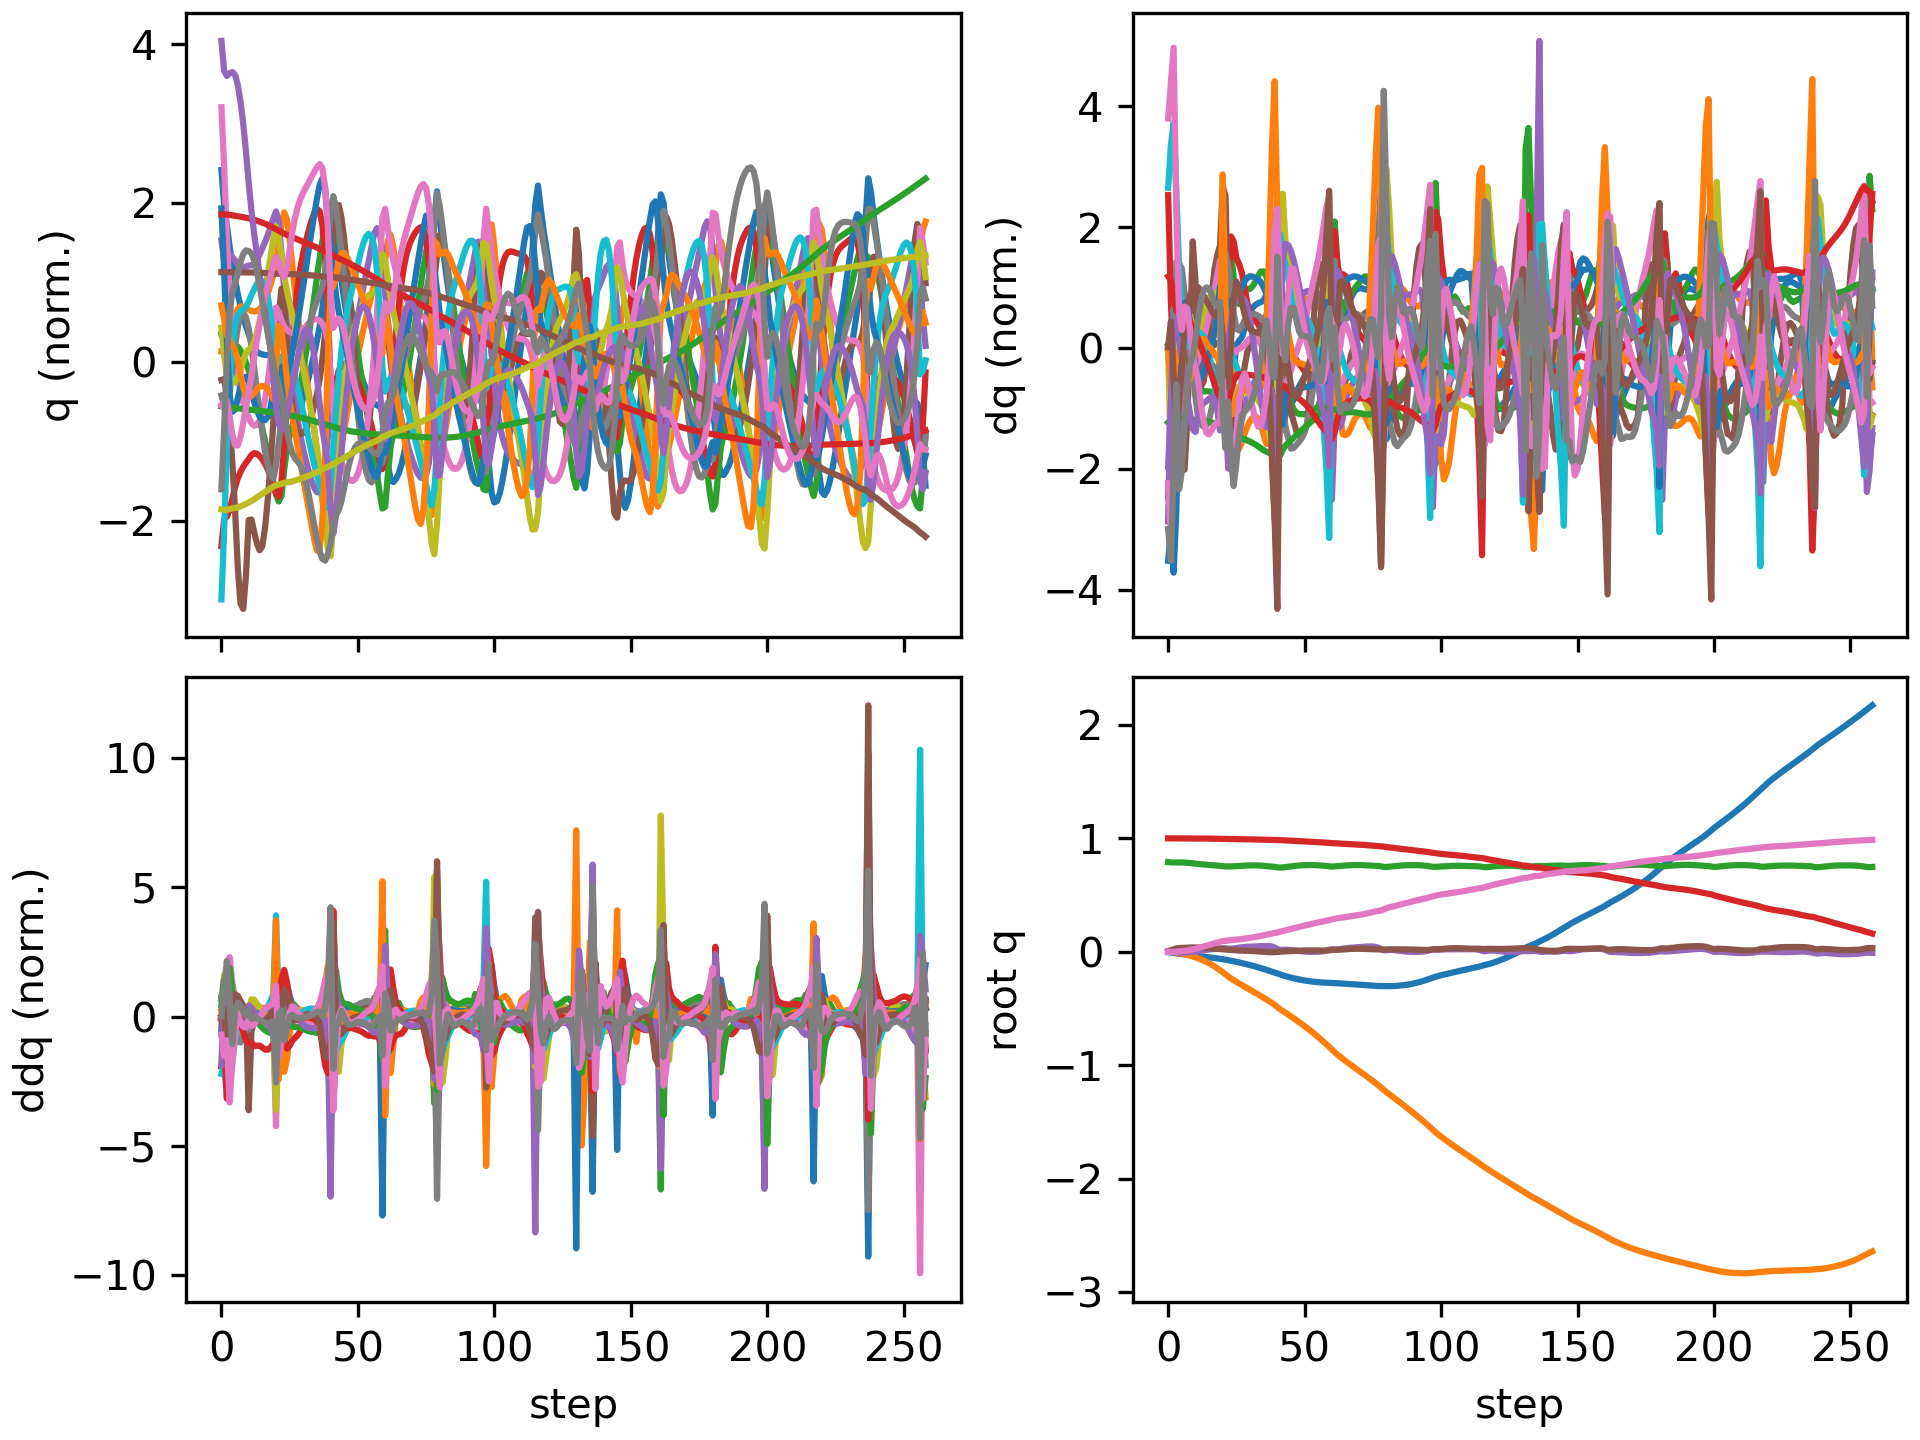

Data behind this chart, as committed beside it:
floating_base_joint_x, floating_base_joint_y, floating_base_joint_z, floating_base_joint_qw, floating_base_joint_qx, floating_base_joint_qy, floating_base_joint_qz, left_hip_pitch_joint_q, left_hip_roll_joint_q, left_hip_yaw_joint_q, left_knee_joint_q, left_ankle_pitch_joint_q, left_ankle_roll_joint_q, right_hip_pitch_joint_q, right_hip_roll_joint_q, right_hip_yaw_joint_q, right_knee_joint_q, right_ankle_pitch_joint_q, right_ankle_roll_joint_q, floating_base_joint_vx, floating_base_joint_vy, floating_base_joint_vz, floating_base_joint_wx, floating_base_joint_wy
-0.002742, 8.737507702648877e-10, 0.7906, 1, 1.597928729102787e-08, 0.005811, -4.862312507598205e-09, -0.05757, -0.0006897, -0.002978, 0.1257, -0.07618, 2.7516392895085615e-05, -0.05757, 0.0006893, 0.002978, 0.1257, -0.07618, -2.7555718382952283e-05, -0.162, -1.3815040528913289e-07, -0.2089, -6.422664153380801e-07, 0.6749
-0.006573, -0.000284, 0.7876, 0.9999, 0.000702, 0.014, -0.001551, -0.1102, -0.001165, -0.002218, 0.198, -0.1173, 0.0005587, -0.1504, -0.009304, -0.02675, 0.3014, -0.184, -0.01356, -0.1823, -0.02818, -0.1007, 0.1567, 0.7739
-0.01067, -0.002152, 0.7871, 0.9997, 0.0009597, 0.02303, -0.001948, -0.1413, 0.001583, -0.005007, 0.2061, -0.1089, -0.01075, -0.2596, -0.01477, -0.04863, 0.5144, -0.3013, -0.0296, -0.195, -0.1561, 0.03665, -0.173, 0.8745
-0.01442, -0.006244, 0.7874, 0.9996, -0.002272, 0.02977, 0.001343, -0.1727, 0.01345, -0.01761, 0.2239, -0.1059, -0.02821, -0.3489, 0.002909, -0.0472, 0.6824, -0.3912, -0.0342, -0.1592, -0.2416, 0.007746, -0.4634, 0.4111
-0.0173, -0.01136, 0.7875, 0.9994, -0.006248, 0.03252, 0.004063, -0.1993, 0.03047, -0.02311, 0.2535, -0.1123, -0.05299, -0.4066, 0.02754, -0.05228, 0.7808, -0.4194, -0.03937, -0.1244, -0.2656, 0.005023, -0.3531, 0.1255
-0.01993, -0.01679, 0.7872, 0.9994, -0.008477, 0.03376, 0.005608, -0.2233, 0.04555, -0.02219, 0.2852, -0.1197, -0.08424, -0.4462, 0.05253, -0.05641, 0.8321, -0.4155, -0.0439, -0.1294, -0.2735, -0.02574, -0.1115, 0.07893
-0.02267, -0.02239, 0.7862, 0.9993, -0.008523, 0.03502, 0.008058, -0.2444, 0.05612, -0.0184, 0.3094, -0.1275, -0.1212, -0.4763, 0.0732, -0.05313, 0.8563, -0.3965, -0.05355, -0.1406, -0.2821, -0.06434, 0.09277, 0.1446
-0.02554, -0.02819, 0.7846, 0.9992, -0.006661, 0.03657, 0.01172, -0.263, 0.0597, -0.02332, 0.3265, -0.1318, -0.1445, -0.4996, 0.08548, -0.04366, 0.8658, -0.376, -0.06772, -0.144, -0.296, -0.09251, 0.2499, 0.1385
-0.02841, -0.03438, 0.7824, 0.9991, -0.003685, 0.03774, 0.01627, -0.2793, 0.05927, -0.03023, 0.3401, -0.1334, -0.148, -0.5165, 0.08828, -0.03264, 0.8698, -0.3627, -0.08083, -0.1417, -0.3214, -0.12, 0.3128, 0.07912
-0.03122, -0.04121, 0.7796, 0.999, -0.0004413, 0.0382, 0.02126, -0.293, 0.05721, -0.03818, 0.3515, -0.1328, -0.1263, -0.5289, 0.08319, -0.02446, 0.8764, -0.3602, -0.08849, -0.1383, -0.3598, -0.1459, 0.2998, 0.002566
-0.03403, -0.04888, 0.7765, 0.9989, 0.002697, 0.0381, 0.02654, -0.3048, 0.05521, -0.04768, 0.3607, -0.1304, -0.09055, -0.5395, 0.07149, -0.02061, 0.89, -0.3694, -0.09045, -0.143, -0.4056, -0.1506, 0.3015, -0.02581
-0.03696, -0.05746, 0.7738, 0.9987, 0.006377, 0.03779, 0.03264, -0.3176, 0.05361, -0.06015, 0.3722, -0.1302, -0.09022, -0.5482, 0.05251, -0.01801, 0.9066, -0.3854, -0.08886, -0.1461, -0.4491, -0.1229, 0.3618, -0.06548
-0.03987, -0.06696, 0.7715, 0.9985, 0.01023, 0.03685, 0.03922, -0.3266, 0.05278, -0.07384, 0.3772, -0.1257, -0.09827, -0.5523, 0.0301, -0.0123, 0.9223, -0.4025, -0.08566, -0.1445, -0.4983, -0.1076, 0.3386, -0.1328
-0.04278, -0.07743, 0.7694, 0.9982, 0.01386, 0.03532, 0.04621, -0.3316, 0.05351, -0.08873, 0.3755, -0.1173, -0.1057, -0.551, 0.00662, -0.002723, 0.9355, -0.4167, -0.08199, -0.1461, -0.5461, -0.1021, 0.3096, -0.1786
-0.04573, -0.08887, 0.7675, 0.9979, 0.01721, 0.03336, 0.05339, -0.3341, 0.05625, -0.104, 0.3693, -0.106, -0.1101, -0.5439, -0.01685, 0.01029, 0.9433, -0.427, -0.0797, -0.1499, -0.5947, -0.09872, 0.2812, -0.2111
-0.04878, -0.1013, 0.7656, 0.9975, 0.02026, 0.03119, 0.06059, -0.3356, 0.06107, -0.1193, 0.3603, -0.09333, -0.1074, -0.5305, -0.03907, 0.02586, 0.9423, -0.4324, -0.07909, -0.1567, -0.6474, -0.09443, 0.2535, -0.2157
-0.05196, -0.1149, 0.7638, 0.997, 0.02297, 0.02901, 0.06769, -0.3365, 0.06799, -0.1349, 0.3487, -0.07979, -0.09553, -0.5107, -0.0584, 0.043, 0.9297, -0.4334, -0.07965, -0.1641, -0.7052, -0.09155, 0.2195, -0.2037
-0.05526, -0.1297, 0.762, 0.9965, 0.0253, 0.02692, 0.07457, -0.3366, 0.07731, -0.151, 0.3332, -0.06472, -0.07693, -0.484, -0.07325, 0.06089, 0.9024, -0.4278, -0.08204, -0.1699, -0.7652, -0.09641, 0.1892, -0.1887
-0.05861, -0.1456, 0.76, 0.996, 0.02746, 0.02487, 0.0813, -0.3354, 0.08869, -0.1676, 0.3134, -0.04793, -0.05413, -0.4497, -0.08284, 0.07927, 0.8588, -0.4127, -0.08604, -0.1727, -0.8226, -0.1136, 0.1902, -0.1827
-0.06197, -0.1626, 0.7575, 0.9954, 0.02988, 0.0228, 0.08806, -0.3336, 0.1009, -0.1848, 0.2906, -0.03033, -0.02837, -0.4076, -0.08733, 0.09838, 0.7994, -0.3845, -0.09185, -0.1725, -0.8735, -0.1482, 0.2441, -0.1846
-0.06551, -0.1809, 0.7545, 0.9949, 0.03157, 0.02123, 0.09374, -0.3336, 0.1172, -0.2009, 0.2682, -0.01406, 0.004343, -0.3686, -0.0737, 0.1122, 0.7342, -0.4156, -0.05999, -0.2012, -0.9367, -0.1417, 0.05952, -0.06029
-0.06971, -0.1998, 0.7527, 0.9947, 0.03052, 0.02009, 0.09634, -0.3395, 0.1436, -0.2098, 0.2592, -0.0347, 0.04202, -0.3757, -0.04962, 0.1009, 0.7355, -0.4146, -0.02021, -0.2007, -0.9416, -0.0578, -0.2443, -0.1991
-0.0741, -0.2182, 0.7522, 0.9945, 0.02815, 0.01809, 0.09973, -0.3623, 0.1715, -0.2031, 0.2997, -0.1032, 0.05892, -0.3888, -0.02331, 0.07939, 0.7472, -0.3983, -0.02448, -0.2184, -0.8958, 0.002424, -0.238, -0.2195
-0.07881, -0.2353, 0.7525, 0.9942, 0.02736, 0.01599, 0.1029, -0.3949, 0.1854, -0.1707, 0.3984, -0.1844, 0.04904, -0.3981, -0.002512, 0.05873, 0.7497, -0.3794, -0.04692, -0.2363, -0.8131, 0.03745, 0.03099, -0.2271
-0.0837, -0.2507, 0.7535, 0.994, 0.02932, 0.01388, 0.1046, -0.4163, 0.1761, -0.1445, 0.5072, -0.2544, 0.02522, -0.4038, 0.01071, 0.04295, 0.7449, -0.3596, -0.07236, -0.2441, -0.743, 0.06263, 0.2948, -0.2464
-0.08872, -0.2652, 0.7548, 0.9937, 0.03305, 0.01196, 0.1063, -0.424, 0.1487, -0.1284, 0.6027, -0.3178, 0.001383, -0.4067, 0.01798, 0.02974, 0.7344, -0.3396, -0.09376, -0.2536, -0.7056, 0.07425, 0.3952, -0.2144
-0.094, -0.2791, 0.7563, 0.9933, 0.03691, 0.01066, 0.1089, -0.4259, 0.1135, -0.1158, 0.6884, -0.3753, -0.01656, -0.4082, 0.02307, 0.01655, 0.718, -0.3181, -0.1102, -0.2694, -0.6941, 0.07696, 0.3531, -0.1271
-0.09957, -0.293, 0.7578, 0.9928, 0.04001, 0.009982, 0.1121, -0.4257, 0.07877, -0.1009, 0.7658, -0.4237, -0.02793, -0.4088, 0.02876, 0.002662, 0.6956, -0.2939, -0.1244, -0.2838, -0.6937, 0.07656, 0.2688, -0.06062
-0.1054, -0.3069, 0.7593, 0.9923, 0.04229, 0.009573, 0.1156, -0.4219, 0.04714, -0.08313, 0.8301, -0.4637, -0.03354, -0.4083, 0.03604, -0.01173, 0.6685, -0.2666, -0.1397, -0.2944, -0.6958, 0.07199, 0.1976, -0.0438
-0.1113, -0.3208, 0.7606, 0.9919, 0.04398, 0.009013, 0.1192, -0.4133, 0.01849, -0.06448, 0.8796, -0.4972, -0.03504, -0.4062, 0.04466, -0.02643, 0.6373, -0.2371, -0.1551, -0.3027, -0.6986, 0.0592, 0.1444, -0.06552
-0.1175, -0.3348, 0.7616, 0.9914, 0.04529, 0.008089, 0.1228, -0.401, -0.007778, -0.04557, 0.9183, -0.5258, -0.03436, -0.4024, 0.05419, -0.04145, 0.6035, -0.2064, -0.1701, -0.3121, -0.7013, 0.03729, 0.1111, -0.1018
-0.1238, -0.3489, 0.762, 0.9908, 0.04641, 0.006745, 0.1266, -0.3862, -0.03238, -0.0259, 0.9506, -0.5508, -0.03182, -0.3978, 0.06411, -0.05682, 0.5688, -0.1756, -0.1849, -0.3231, -0.7035, 0.008065, 0.09617, -0.1418
-0.1304, -0.363, 0.7619, 0.9903, 0.04749, 0.005019, 0.1307, -0.3699, -0.05617, -0.004811, 0.9791, -0.5728, -0.02789, -0.3931, 0.07402, -0.07274, 0.5348, -0.1452, -0.1997, -0.3356, -0.706, -0.02553, 0.09104, -0.175
-0.1373, -0.3772, 0.761, 0.9896, 0.04857, 0.003023, 0.135, -0.3525, -0.08011, 0.01816, 1.004, -0.5921, -0.0228, -0.3893, 0.08363, -0.0895, 0.5025, -0.1155, -0.2147, -0.3495, -0.7092, -0.06063, 0.08715, -0.1941
-0.1444, -0.3914, 0.7594, 0.9889, 0.04965, 0.0009413, 0.1398, -0.3344, -0.1057, 0.04266, 1.025, -0.6078, -0.01664, -0.3871, 0.09268, -0.1074, 0.4723, -0.08679, -0.2294, -0.3646, -0.7129, -0.09512, 0.08447, -0.1906
-0.1518, -0.4057, 0.7572, 0.9881, 0.05067, -0.0009966, 0.1451, -0.3152, -0.1346, 0.06762, 1.037, -0.6175, -0.009212, -0.3869, 0.1009, -0.1266, 0.4443, -0.06017, -0.2405, -0.3799, -0.7181, -0.125, 0.07288, -0.1601
-0.1595, -0.4202, 0.7546, 0.9872, 0.05133, -0.002604, 0.151, -0.2934, -0.1673, 0.09141, 1.031, -0.6185, 0.0003327, -0.3888, 0.1085, -0.1476, 0.4174, -0.03658, -0.2395, -0.3922, -0.7296, -0.1427, 0.01634, -0.103
-0.1674, -0.4351, 0.7522, 0.9863, 0.05049, -0.003635, 0.1567, -0.2657, -0.2006, 0.1118, 0.9926, -0.6034, 0.01323, -0.3937, 0.1167, -0.1733, 0.3926, -0.02551, -0.2113, -0.4006, -0.7654, -0.1203, -0.2106, 0.005109
-0.1754, -0.451, 0.7505, 0.9858, 0.0463, -0.003853, 0.1614, -0.2274, -0.227, 0.1256, 0.9064, -0.5659, 0.03008, -0.4024, 0.1309, -0.2029, 0.3703, -0.04317, -0.1464, -0.4035, -0.8316, -0.07862, -0.6163, 0.167
-0.1833, -0.4683, 0.7487, 0.9855, 0.03784, -0.002965, 0.1652, -0.1758, -0.2368, 0.1297, 0.7613, -0.4969, 0.05117, -0.4204, 0.1541, -0.2349, 0.3609, -0.0955, -0.05196, -0.4038, -0.9083, -0.1258, -1.033, 0.358
-0.1911, -0.4877, 0.7444, 0.9852, 0.02405, -0.001538, 0.1698, -0.1127, -0.2087, 0.1251, 0.5685, -0.4049, 0.06098, -0.4698, 0.1948, -0.2439, 0.4139, -0.1418, 0.01454, -0.3827, -1.012, -0.2864, -1.572, 0.4208
-0.1997, -0.5059, 0.7418, 0.984, 0.01649, 0.0009826, 0.1773, -0.1187, -0.1767, 0.1219, 0.5308, -0.4412, 0.09776, -0.5293, 0.2115, -0.2069, 0.5171, -0.1821, 0.01879, -0.4214, -0.813, 0.02767, 0.0007508, 0.1747
-0.2077, -0.5217, 0.7437, 0.9829, 0.0176, 0.002304, 0.1831, -0.1604, -0.1606, 0.1198, 0.5711, -0.4408, 0.1126, -0.5649, 0.1986, -0.154, 0.6127, -0.2232, 0.02815, -0.375, -0.7777, 0.1402, 0.1548, 0.0108
-0.215, -0.5373, 0.7467, 0.9819, 0.01849, 0.003, 0.1884, -0.1956, -0.144, 0.1138, 0.5999, -0.4251, 0.1131, -0.5885, 0.1778, -0.1116, 0.695, -0.2503, 0.04297, -0.3436, -0.7846, 0.1665, 0.01924, 0.07324
-0.2217, -0.5532, 0.7499, 0.9808, 0.01774, 0.00423, 0.194, -0.2257, -0.1254, 0.1019, 0.614, -0.4035, 0.1048, -0.6074, 0.1524, -0.08027, 0.7656, -0.2737, 0.05063, -0.3222, -0.805, 0.1639, -0.1314, 0.1832
-0.2279, -0.5695, 0.7531, 0.9796, 0.01562, 0.006034, 0.2005, -0.2534, -0.1056, 0.08467, 0.6189, -0.3789, 0.09077, -0.622, 0.1235, -0.05645, 0.8213, -0.2976, 0.05122, -0.3031, -0.8229, 0.154, -0.2277, 0.2529
-0.2338, -0.5861, 0.756, 0.9782, 0.01269, 0.007952, 0.2072, -0.2789, -0.08505, 0.06434, 0.6175, -0.3524, 0.07351, -0.6318, 0.09338, -0.03676, 0.8627, -0.3224, 0.04711, -0.2812, -0.8398, 0.1385, -0.2836, 0.2515
-0.2392, -0.6031, 0.7585, 0.9768, 0.009497, 0.009567, 0.2136, -0.3015, -0.06432, 0.04234, 0.611, -0.3248, 0.05403, -0.637, 0.06368, -0.01999, 0.8954, -0.3467, 0.04126, -0.2594, -0.8553, 0.1181, -0.2972, 0.2124
-0.2441, -0.6203, 0.7606, 0.9755, 0.006467, 0.01074, 0.2197, -0.3211, -0.04393, 0.01965, 0.6003, -0.2969, 0.03304, -0.6382, 0.03479, -0.006173, 0.9253, -0.3701, 0.03499, -0.2395, -0.8706, 0.09531, -0.2747, 0.1631
-0.2487, -0.6379, 0.7622, 0.9741, 0.003885, 0.01152, 0.2256, -0.3384, -0.02438, -0.003207, 0.5865, -0.2683, 0.01202, -0.6353, 0.006862, 0.005252, 0.9555, -0.3927, 0.02835, -0.2212, -0.8868, 0.07176, -0.2304, 0.1186
-0.253, -0.6558, 0.7634, 0.9728, 0.001879, 0.01197, 0.2314, -0.3534, -0.005886, -0.02607, 0.5694, -0.2386, -0.008278, -0.6273, -0.01964, 0.01494, 0.9859, -0.4147, 0.02128, -0.2027, -0.9043, 0.04807, -0.1785, 0.07546
-0.2568, -0.6741, 0.7641, 0.9714, 0.0004443, 0.01211, 0.2372, -0.3662, 0.01177, -0.04877, 0.5492, -0.2082, -0.02707, -0.6131, -0.0437, 0.02323, 1.015, -0.4364, 0.01378, -0.1836, -0.9241, 0.02336, -0.1302, 0.03639
-0.2603, -0.6928, 0.7643, 0.97, -0.0004458, 0.01201, 0.2429, -0.3773, 0.02863, -0.07115, 0.5268, -0.178, -0.0401, -0.5919, -0.06403, 0.03003, 1.039, -0.4577, 0.005761, -0.1649, -0.9467, -0.0002155, -0.07804, 0.007396
-0.2633, -0.712, 0.7641, 0.9686, -0.0007811, 0.01179, 0.2484, -0.3877, 0.04449, -0.09311, 0.5035, -0.1485, -0.04106, -0.5639, -0.07942, 0.03505, 1.057, -0.4784, -0.002878, -0.1454, -0.9737, -0.02195, -0.02382, -0.01106
-0.266, -0.7318, 0.7635, 0.9672, -0.0005889, 0.01151, 0.2536, -0.3971, 0.05974, -0.1146, 0.4788, -0.1194, -0.03067, -0.529, -0.08864, 0.03806, 1.064, -0.4981, -0.01226, -0.1241, -1.004, -0.0453, 0.02887, -0.02754
-0.2681, -0.7521, 0.7624, 0.966, 0.0002065, 0.01115, 0.2584, -0.4047, 0.07469, -0.1355, 0.4514, -0.08994, -0.01292, -0.4874, -0.0913, 0.03944, 1.058, -0.5156, -0.02223, -0.1014, -1.034, -0.0733, 0.09855, -0.04758
-0.2698, -0.7731, 0.7607, 0.9648, 0.001832, 0.01072, 0.2629, -0.4097, 0.08958, -0.1551, 0.4203, -0.0613, 0.008023, -0.438, -0.08804, 0.04085, 1.03, -0.5277, -0.0319, -0.07652, -1.062, -0.104, 0.1936, -0.06949
-0.271, -0.7945, 0.7586, 0.9635, 0.004956, 0.01054, 0.2676, -0.4124, 0.1014, -0.176, 0.3874, -0.05009, 0.02075, -0.3788, -0.08064, 0.04708, 0.97, -0.5293, -0.03962, -0.05874, -1.084, -0.1178, 0.4043, -0.06184
-0.2719, -0.8164, 0.7563, 0.9618, 0.01034, 0.01119, 0.2734, -0.4133, 0.1069, -0.1992, 0.352, -0.05925, 0.02759, -0.3091, -0.07163, 0.06422, 0.8719, -0.5101, -0.04451, -0.04811, -1.109, -0.1367, 0.6716, -0.01722
-0.2729, -0.8386, 0.7529, 0.9596, 0.01814, 0.01347, 0.2803, -0.4236, 0.106, -0.2185, 0.3341, -0.1031, 0.03256, -0.2295, -0.07039, 0.08228, 0.72, -0.4725, -0.04741, -0.06884, -1.125, -0.2084, 0.9409, 0.1255
... 199 more rows
